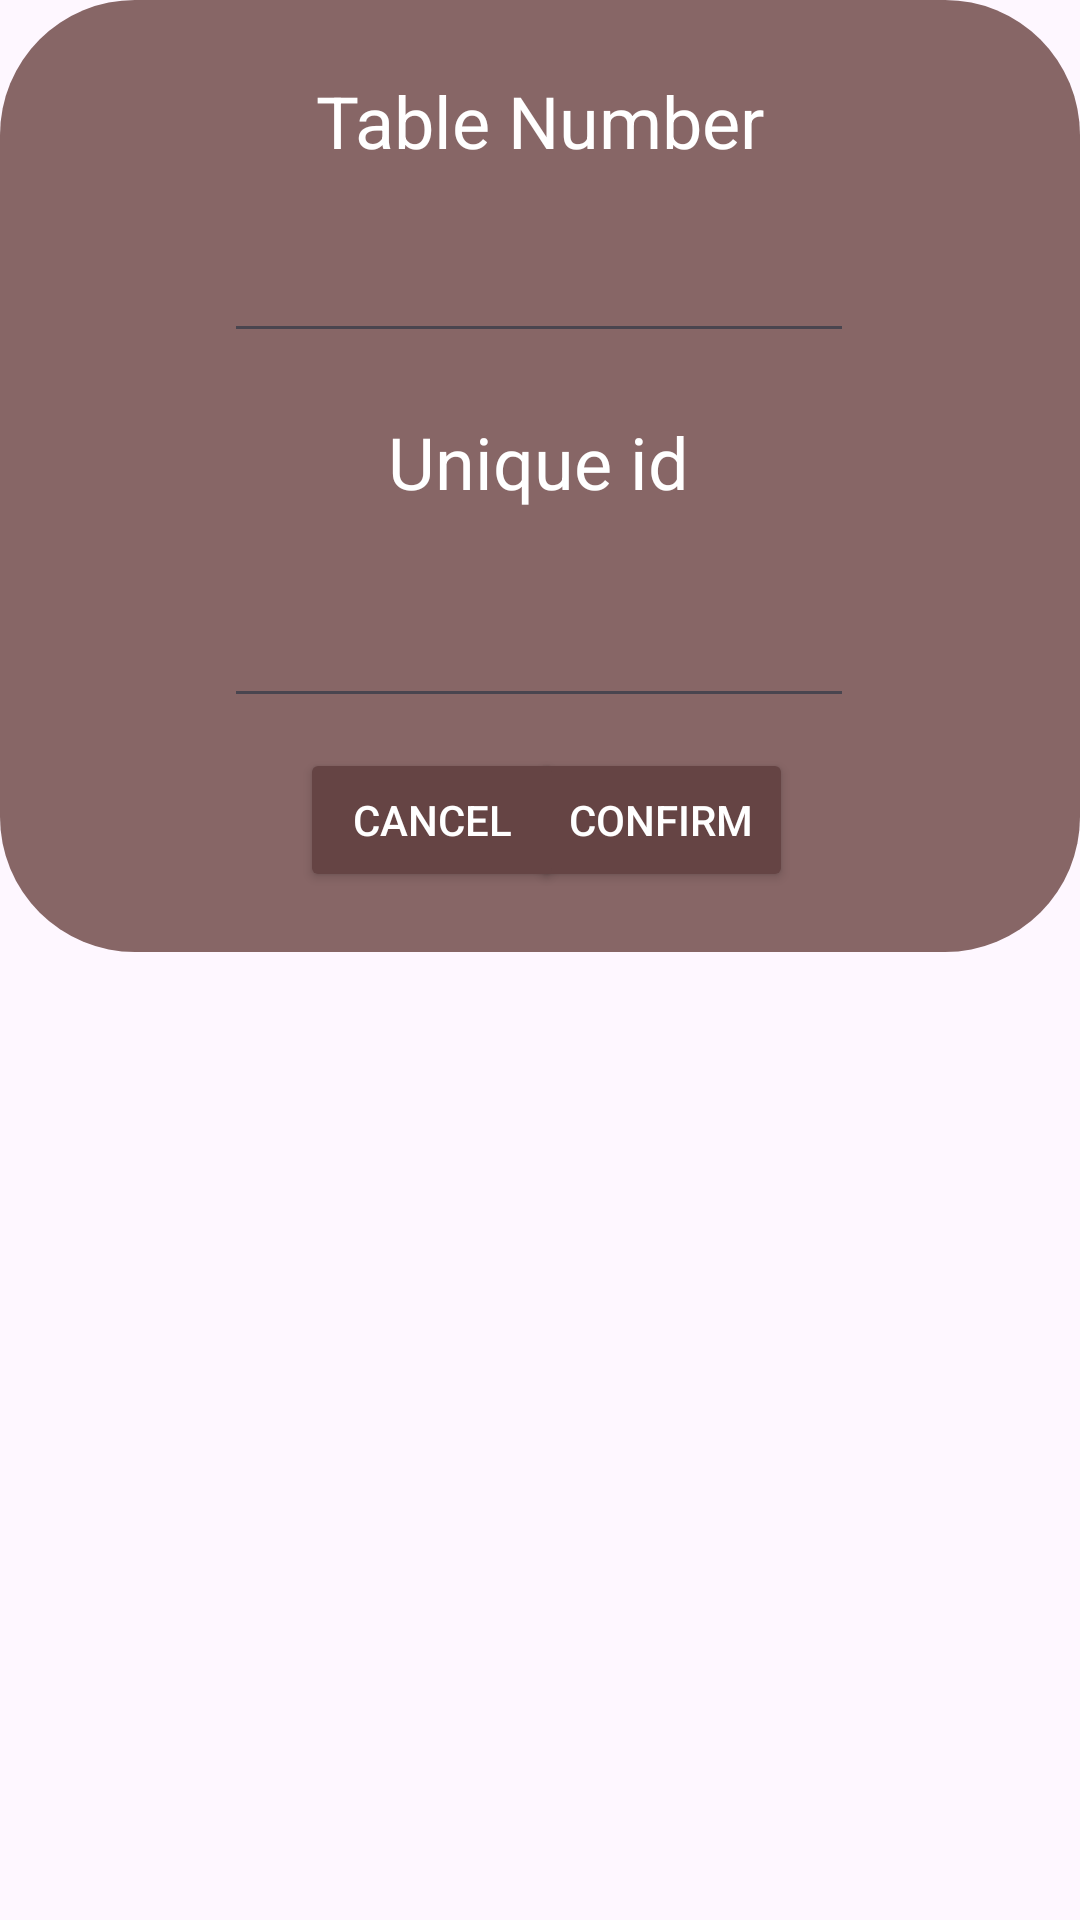

The Android layout XML behind this screen, and the referenced resources:
<!-- AndroidManifest.xml: application theme Theme.SoftcafeEngineer -->
<!-- res/layout/popup_edit_table.xml -->
<?xml version="1.0" encoding="utf-8"?>
<LinearLayout xmlns:android="http://schemas.android.com/apk/res/android"
    xmlns:app="http://schemas.android.com/apk/res-auto"
    xmlns:tools="http://schemas.android.com/tools"
    android:layout_width="match_parent"
    android:layout_height="match_parent">

    <androidx.constraintlayout.widget.ConstraintLayout
        android:layout_width="wrap_content"
        android:layout_height="wrap_content"
        android:background="@drawable/layout_bg">

        <Button
            android:id="@+id/btn_final_edit_table"
            android:layout_width="wrap_content"
            android:layout_height="wrap_content"
            android:layout_marginStart="120dp"
            android:layout_marginTop="10dp"
            android:layout_marginEnd="100dp"
            android:layout_marginBottom="20dp"
            android:backgroundTint="@color/dark_button"
            android:text="@string/confirm"
            android:textColor="@color/white"
            app:layout_constraintBottom_toBottomOf="parent"
            app:layout_constraintEnd_toEndOf="parent"
            app:layout_constraintHorizontal_bias="0.967"
            app:layout_constraintStart_toEndOf="@+id/btn_cancel_edit_table"
            app:layout_constraintTop_toBottomOf="@+id/edit_text_edit_table_id"
            app:layout_constraintVertical_bias="0.0" />

        <Button
            android:id="@+id/btn_cancel_edit_table"
            android:layout_width="wrap_content"
            android:layout_height="wrap_content"
            android:layout_marginStart="100dp"
            android:layout_marginTop="10dp"
            android:layout_marginBottom="20dp"
            android:backgroundTint="@color/dark_button"
            android:text="@string/cancel"
            android:textColor="@color/white"
            app:layout_constraintBottom_toBottomOf="parent"
            app:layout_constraintStart_toStartOf="parent"
            app:layout_constraintTop_toBottomOf="@+id/edit_text_edit_table_id"
            app:layout_constraintVertical_bias="0.0" />

        <EditText
            android:id="@+id/edit_text_edit_table_id"
            android:layout_width="wrap_content"
            android:layout_height="wrap_content"
            android:layout_marginTop="25dp"
            android:digits="abcdefghijklmnopqrstuvwxyz1234567890"
            android:ems="10"
            android:inputType="text"
            android:padding="10dp"
            android:textColor="@color/white"
            app:layout_constraintEnd_toEndOf="parent"
            app:layout_constraintHorizontal_bias="0.497"
            app:layout_constraintStart_toStartOf="parent"
            app:layout_constraintTop_toBottomOf="@+id/txt_edit_table_id" />

        <TextView
            android:id="@+id/txt_edit_table_id"
            android:layout_width="wrap_content"
            android:layout_height="wrap_content"
            android:layout_marginTop="20dp"
            android:text="@string/new_unique_table_id"
            android:textColor="@color/white"
            android:textSize="24sp"
            app:layout_constraintEnd_toEndOf="parent"
            app:layout_constraintHorizontal_bias="0.498"
            app:layout_constraintStart_toStartOf="parent"
            app:layout_constraintTop_toBottomOf="@+id/edit_text_edit_table_number" />

        <TextView
            android:id="@+id/txt_edit_table_number"
            android:layout_width="wrap_content"
            android:layout_height="wrap_content"
            android:layout_marginTop="24dp"
            android:text="@string/new_table_number"
            android:textColor="@color/white"
            android:textSize="24sp"
            app:layout_constraintEnd_toEndOf="parent"
            app:layout_constraintStart_toStartOf="parent"
            app:layout_constraintTop_toTopOf="parent" />

        <EditText
            android:id="@+id/edit_text_edit_table_number"
            android:layout_width="wrap_content"
            android:layout_height="wrap_content"
            android:layout_marginTop="20dp"
            android:ems="10"
            android:inputType="number"
            android:textColor="@color/white"
            app:layout_constraintEnd_toEndOf="parent"
            app:layout_constraintHorizontal_bias="0.497"
            app:layout_constraintStart_toStartOf="parent"
            app:layout_constraintTop_toBottomOf="@+id/txt_edit_table_number" />

    </androidx.constraintlayout.widget.ConstraintLayout>
</LinearLayout>
<!-- resources referenced by this layout -->
<resources>
  <color name="dark_button">#654444</color>
  <color name="white">#FFFFFFFF</color>
  <!-- drawable layout_bg (drawable) -->
  <?xml version="1.0" encoding="UTF-8"?>
  <shape xmlns:android="http://schemas.android.com/apk/res/android">
      <solid android:color="@color/light_button"/>
      <corners android:radius="45dp"/>
  </shape>
  <string name="cancel">Cancel</string>
  <string name="confirm">Confirm</string>
  <string name="new_table_number">Table Number</string>
  <string name="new_unique_table_id">Unique id</string>
  <style name="Theme.SoftcafeEngineer" parent="Base.Theme.SoftcafeEngineer" />
  <color name="light_button">#876666</color>
  <style name="Base.Theme.SoftcafeEngineer" parent="Theme.Material3.DayNight.NoActionBar">
          
          
      </style>
</resources>
